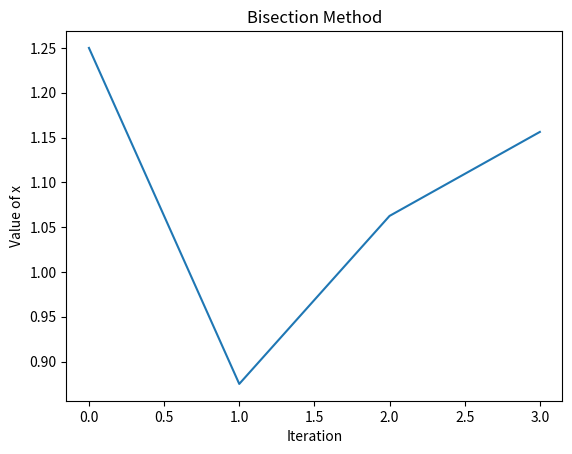

Write Python code to recreate this figure.
import numpy as np
import matplotlib.pyplot as plt

l_x = []
l_iter = []


def bisection(f,a,b,N):
    print("Iteration%20s%20s%20s%20s%20s" % ("xM", "xI" , "xU", "f(xI)*f(xM)", "f(xU)*f(xM)"))

    if f(a)*f(b) >= 0:
        print("Bisection method fails.")
        return None
    a_n = a
    b_n = b
    for n in range(0,N+1):
        l_iter.append(n)
        m_n = (a_n + b_n)/2
        l_x.append(m_n)
        f_m_n = f(m_n)
        if f(a_n)*f_m_n < 0:
            a_n = a_n
            b_n = m_n
        elif f(b_n)*f_m_n < 0:
            a_n = m_n
            b_n = b_n
        elif f_m_n == 0:
            print("Found exact solution.")
            return m_n
        else:
            print("Bisection method fails.")
            return None

        print("%9d%20f%20f%20f%20f%20f" % (n, m_n, a, b, f(a_n)*f(m_n), f(b_n)*f(m_n)))
    return m_n


f = lambda x: np.log(x**4) - 0.7
result = bisection(f, 0.5, 2, 3)
print("The result is %f" % result)


plt.title("Bisection Method")
plt.xlabel("Iteration")
plt.ylabel("Value of x")
plt.plot(l_iter, l_x)
plt.savefig("BisectionGraph.png")
plt.show()
